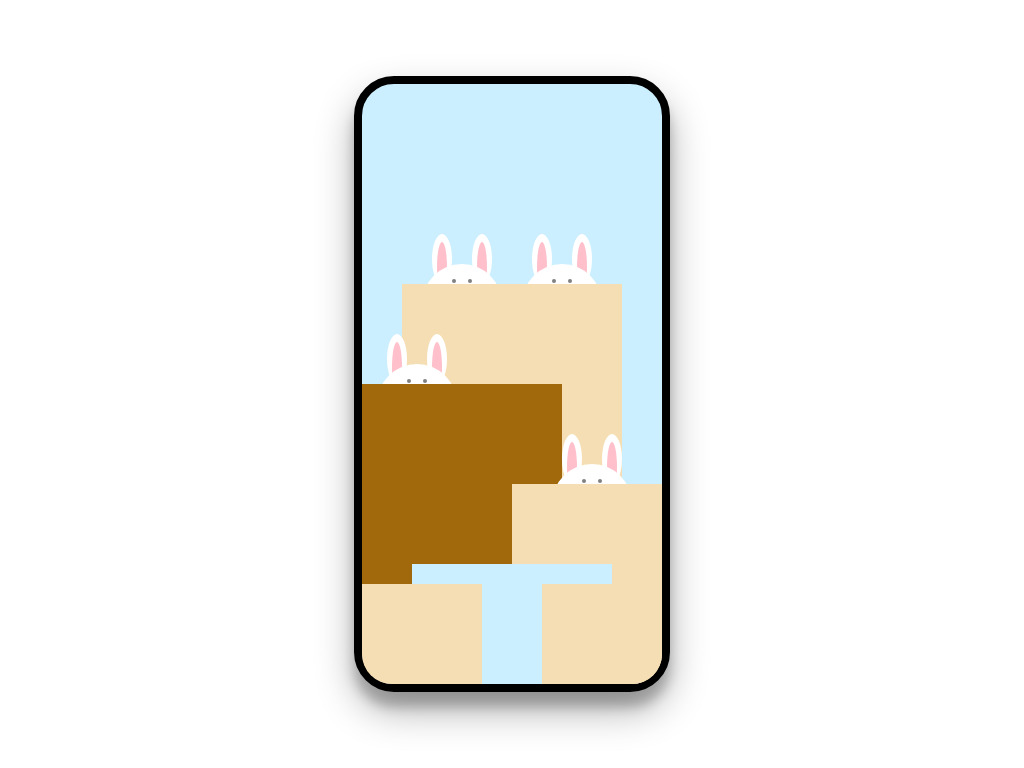

Give the HTML and CSS whose rendering is this image.

<!DOCTYPE html>
<html lang="en">

<head>
    <meta charset="UTF-8">
    <meta http-equiv="X-UA-Compatible" content="ie=edge">
    <meta name="viewport" content="width=device-width, initial-scale=1.0">
    <title>Document</title>
    <style>
        body {
            margin: 0;
            height: 100vh;
            width: 100%;
            display: grid;
            place-items: center;
        }

        .phone {
            position: relative;
            border: 8px solid black;
            border-radius: 40px;
            height: 600px;
            width: 300px;
            background: #CCEFFF;
            box-shadow: 0 19px 38px rgba(0, 0, 0, 0.30), 0 15px 12px rgba(0, 0, 0, 0.22);
        }

        .layer_1 {
            position: absolute;
            z-index: 1;
            height: 450px;
            width: 80px;
            bottom: 0;
            right: 60px;
        }

        .layer_2 {
            position: absolute;
            z-index: 2;
            bottom: 0;
            left: 60px;
            width: 80px;
            height: 450px;
        }

        .layer_3 {
            position: absolute;
            z-index: 3;
            bottom: 0;
            left: 0;
            right: 0;
            margin: 0 auto;
            width: 220px;
            height: 400px;
            background: wheat;
        }

        .layer_4 {
            position: absolute;
            z-index: 4;
            bottom: 0;
            left: 15px;
            width: 80px;
            height: 350px;
            border-radius: 0 0 0 30px;
        }

        .layer_5 {
            position: absolute;
            z-index: 5;
            bottom: 0;
            width: 200px;
            height: 300px;
            border-radius: 0 0 0 40px;
            background: rgb(162, 104, 12);
        }

        .layer_6 {
            position: absolute;
            z-index: 6;
            bottom: 0;
            right: 30px;
            width: 80px;
            height: 250px;
        }

        .layer_7 {
            position: absolute;
            z-index: 7;
            bottom: 0;
            right: 0;
            width: 150px;
            height: 200px;
            border-radius: 0 0 30px 0;
            background: wheat;
        }

        .layer_8 {
            position: absolute;
            z-index: 8;
            bottom: 0;
            left: 0;
            right: 0;
            margin: 0 auto;
            width: 200px;
            height: 120px;
            background: #CCEFFF;
        }

        .layer_9 {
            position: absolute;
            z-index: 9;
            bottom: 0;
            width: 120px;
            height: 100px;
            border-radius: 0 0 0 30px;
            background: wheat;
        }

        .layer_10 {
            position: absolute;
            z-index: 10;
            bottom: 0;
            right: 0;
            width: 120px;
            height: 100px;
            border-radius: 0 0 30px 0;
            background: wheat;
        }

        .left_ear_outer {
            background: white;
            border-radius: 90%;
            width: 20px;
            height: 50px;
            position: absolute;
            left: 10px;
        }

        .left_ear_inner {
            background: pink;
            border-radius: 90%;
            width: 10px;
            height: 50px;
            position: absolute;
            left: 15px;
            top: 8px;
        }

        .right_ear_outer {
            background: white;
            border-radius: 90%;
            width: 20px;
            height: 50px;
            position: absolute;
            right: 10px;
        }

        .right_ear_inner {
            background: pink;
            border-radius: 90%;
            width: 10px;
            height: 50px;
            position: absolute;
            right: 15px;
            top: 8px;
        }

        .head {
            background: white;
            border-radius: 50%;
            height: 80px;
            width: 100%;
            position: absolute;
            top: 30px;
            left: 0;
            right: 0;
            margin: 0 auto;
        }

        .head_eye {
            background: gray;
            border-radius: 50%;
            width: 4px;
            height: 4px;
            position: absolute;
            top: 15px;
        }

        .head_eye_left {
            left: 30px;
        }

        .head_eye_right {
            right: 30px;
        }
    </style>
</head>

<body>
    <div class="phone">
        <div class="layer_1">
            <div class="left_ear_outer"></div>
            <div class="left_ear_inner"></div>
            <div class="right_ear_outer"></div>
            <div class="right_ear_inner"></div>
            <div class="head">
                <div class="head_eye head_eye_left"></div>
                <div class="head_eye head_eye_right"></div>
            </div>
        </div>
        <div class="layer_2">
            <div class="left_ear_outer"></div>
            <div class="left_ear_inner"></div>
            <div class="right_ear_outer"></div>
            <div class="right_ear_inner"></div>
            <div class="head">
                <div class="head_eye head_eye_left"></div>
                <div class="head_eye head_eye_right"></div>
            </div>
        </div>
        <div class="layer_3"></div>
        <div class="layer_4">
            <div class="left_ear_outer"></div>
            <div class="left_ear_inner"></div>
            <div class="right_ear_outer"></div>
            <div class="right_ear_inner"></div>
            <div class="head">
                <div class="head_eye head_eye_left"></div>
                <div class="head_eye head_eye_right"></div>
            </div>
        </div>
        <div class="layer_5"></div>
        <div class="layer_6">
            <div class="left_ear_outer"></div>
            <div class="left_ear_inner"></div>
            <div class="right_ear_outer"></div>
            <div class="right_ear_inner"></div>
            <div class="head">
                <div class="head_eye head_eye_left"></div>
                <div class="head_eye head_eye_right"></div>
            </div>
        </div>
        <div class="layer_7"></div>
        <div class="layer_8"></div>
        <div class="layer_9"></div>
        <div class="layer_10"></div>
    </div>
</body>

</html>
